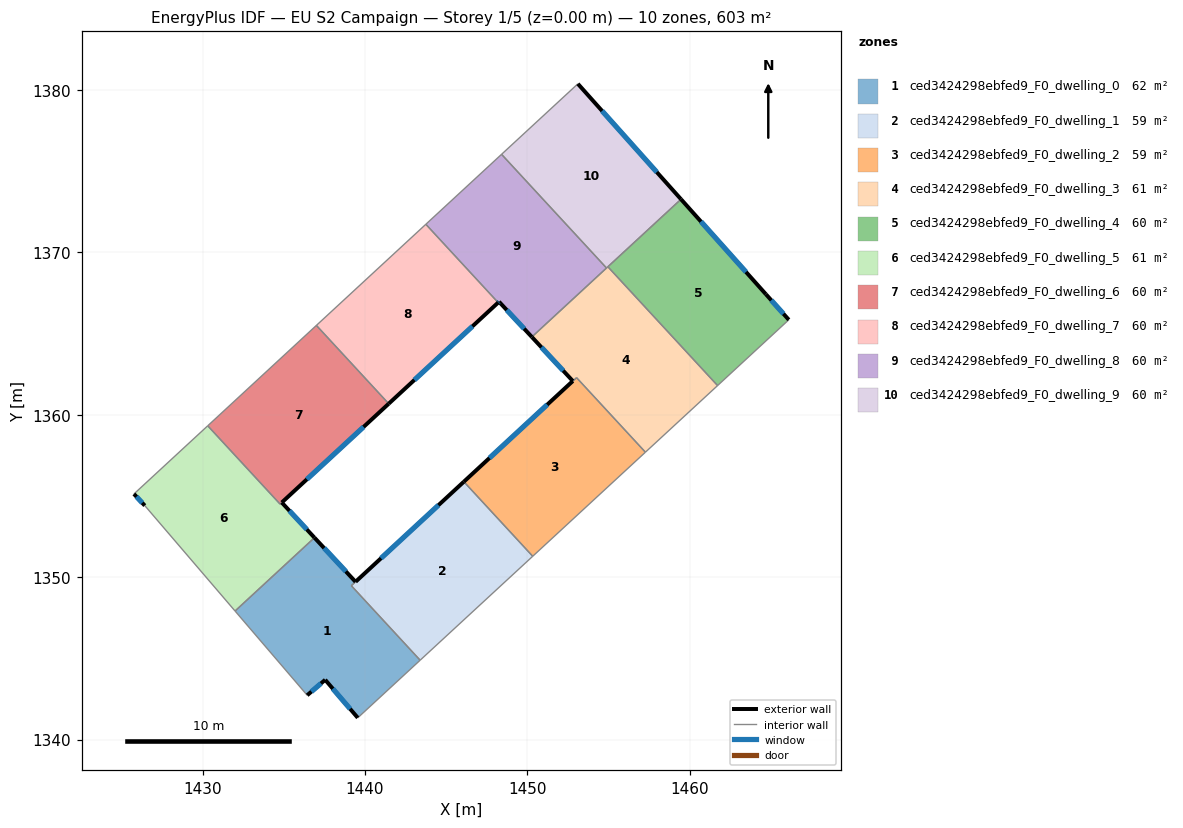
=== STOREY PLAN SPEC (per zone: floor XY polygon, exterior-wall plan segments, windows/doors) ===
zone 1: ced3424298ebfed9_F0_dwelling_0  (61.5 m²)
  floor: (1439.42, 1349.71) (1439.16, 1349.47) (1443.40, 1344.88) (1439.56, 1341.34) (1437.56, 1343.68) (1436.45, 1342.73) (1432.00, 1347.92) (1436.65, 1352.20) (1436.90, 1352.43)
  exterior wall: (1437.56, 1343.68) – (1439.56, 1341.34)  [3.1 m]
    window: (1438.03, 1343.13) – (1439.09, 1341.89)  [2.6 m²]
  exterior wall: (1436.45, 1342.73) – (1437.56, 1343.68)  [1.5 m]
    window: (1436.71, 1342.95) – (1437.30, 1343.45)  [1.2 m²]
  exterior wall: (1439.42, 1349.71) – (1436.90, 1352.43)  [3.7 m]
    window: (1438.83, 1350.35) – (1437.49, 1351.79)  [3.1 m²]
  interior walls: 7
zone 2: ced3424298ebfed9_F0_dwelling_1  (59.0 m²)
  floor: (1446.10, 1355.88) (1450.34, 1351.29) (1443.40, 1344.88) (1439.16, 1349.47)
  exterior wall: (1446.10, 1355.88) – (1439.43, 1349.72)  [9.1 m]
    window: (1444.53, 1354.43) – (1440.99, 1351.16)  [7.7 m²]
  interior walls: 4
zone 3: ced3424298ebfed9_F0_dwelling_2  (59.0 m²)
  floor: (1453.04, 1362.29) (1457.28, 1357.70) (1450.34, 1351.29) (1446.10, 1355.88)
  interior walls: 4
zone 4: ced3424298ebfed9_F0_dwelling_3  (61.5 m²)
  floor: (1454.97, 1369.12) (1461.72, 1361.80) (1457.28, 1357.70) (1453.04, 1362.29) (1446.10, 1355.88) (1452.81, 1362.08) (1450.28, 1364.79)
  exterior wall: (1450.28, 1364.79) – (1452.81, 1362.08)  [3.7 m]
    window: (1450.88, 1364.16) – (1452.21, 1362.72)  [3.1 m²]
  exterior wall: (1452.81, 1362.08) – (1446.10, 1355.88)  [9.1 m]
    window: (1451.23, 1360.62) – (1447.67, 1357.34)  [7.7 m²]
  interior walls: 6
zone 5: ced3424298ebfed9_F0_dwelling_4  (60.3 m²)
  floor: (1464.70, 1367.42) (1466.11, 1365.85) (1461.72, 1361.80) (1454.97, 1369.12) (1459.47, 1373.28)
  exterior wall: (1464.70, 1367.42) – (1459.47, 1373.28)  [7.9 m]
    window: (1463.47, 1368.80) – (1460.70, 1371.90)  [6.6 m²]
  exterior wall: (1466.11, 1365.85) – (1464.70, 1367.42)  [2.1 m]
    window: (1465.78, 1366.22) – (1465.03, 1367.05)  [1.8 m²]
  interior walls: 3
zone 6: ced3424298ebfed9_F0_dwelling_5  (60.7 m²)
  floor: (1434.88, 1354.60) (1436.90, 1352.43) (1436.78, 1352.33) (1432.00, 1347.92) (1426.44, 1354.41) (1425.78, 1355.12) (1430.32, 1359.32) (1434.78, 1354.50)
  exterior wall: (1425.78, 1355.12) – (1426.44, 1354.41)  [1.0 m]
    window: (1425.93, 1354.96) – (1426.29, 1354.58)  [0.8 m²]
  exterior wall: (1436.90, 1352.43) – (1434.88, 1354.60)  [3.0 m]
    window: (1436.42, 1352.94) – (1435.35, 1354.09)  [2.5 m²]
  interior walls: 7
zone 7: ced3424298ebfed9_F0_dwelling_6  (59.8 m²)
  floor: (1437.01, 1365.51) (1441.47, 1360.68) (1434.78, 1354.50) (1430.32, 1359.32)
  exterior wall: (1434.88, 1354.60) – (1441.47, 1360.68)  [9.0 m]
    window: (1436.43, 1356.03) – (1439.92, 1359.25)  [7.6 m²]
  interior walls: 4
zone 8: ced3424298ebfed9_F0_dwelling_7  (60.3 m²)
  floor: (1443.76, 1371.74) (1448.21, 1366.91) (1441.47, 1360.68) (1437.01, 1365.51)
  exterior wall: (1441.47, 1360.68) – (1448.21, 1366.91)  [9.2 m]
    window: (1443.05, 1362.15) – (1446.63, 1365.45)  [7.7 m²]
  interior walls: 3
zone 9: ced3424298ebfed9_F0_dwelling_8  (60.3 m²)
  floor: (1448.42, 1376.04) (1454.88, 1369.04) (1450.28, 1364.79) (1448.26, 1366.96) (1448.21, 1366.91) (1443.76, 1371.74)
  exterior wall: (1448.26, 1366.96) – (1450.28, 1364.79)  [3.0 m]
    window: (1448.74, 1366.45) – (1449.81, 1365.30)  [2.5 m²]
  exterior wall: (1448.21, 1366.91) – (1448.26, 1366.96)  [0.1 m]
    window: (1448.22, 1366.92) – (1448.25, 1366.95)  [0.1 m²]
  interior walls: 4
zone 10: ced3424298ebfed9_F0_dwelling_9  (60.3 m²)
  floor: (1453.12, 1380.39) (1459.47, 1373.28) (1454.88, 1369.04) (1448.42, 1376.04)
  exterior wall: (1459.47, 1373.28) – (1453.12, 1380.39)  [9.5 m]
    window: (1457.98, 1374.95) – (1454.61, 1378.72)  [8.0 m²]
  interior walls: 4

=== DERIVED (storey summary) ===
Building: EU S2 Campaign
Storey: 1 of 5  (floor level z = 0.00 m)
Storey gross floor area: 602.5 m²
Zones on this storey: 10
  - ced3424298ebfed9_F0_dwelling_0: floor 61.5 m²; exterior wall 8.3 m (24.8 m²); 3 window(s) 7.0 m²; WWR 28.1%
  - ced3424298ebfed9_F0_dwelling_1: floor 59.0 m²; exterior wall 9.1 m (27.2 m²); 1 window(s) 7.7 m²; WWR 28.1%
  - ced3424298ebfed9_F0_dwelling_2: floor 59.0 m²
  - ced3424298ebfed9_F0_dwelling_3: floor 61.5 m²; exterior wall 12.8 m (38.5 m²); 2 window(s) 10.8 m²; WWR 28.1%
  - ced3424298ebfed9_F0_dwelling_4: floor 60.3 m²; exterior wall 10.0 m (29.9 m²); 2 window(s) 8.4 m²; WWR 28.1%
  - ced3424298ebfed9_F0_dwelling_5: floor 60.7 m²; exterior wall 3.9 m (11.8 m²); 2 window(s) 3.3 m²; WWR 28.1%
  - ced3424298ebfed9_F0_dwelling_6: floor 59.8 m²; exterior wall 9.0 m (26.9 m²); 1 window(s) 7.6 m²; WWR 28.1%
  - ced3424298ebfed9_F0_dwelling_7: floor 60.3 m²; exterior wall 9.2 m (27.5 m²); 1 window(s) 7.7 m²; WWR 28.1%
  - ced3424298ebfed9_F0_dwelling_8: floor 60.3 m²; exterior wall 3.0 m (9.1 m²); 2 window(s) 2.6 m²; WWR 28.1%
  - ced3424298ebfed9_F0_dwelling_9: floor 60.3 m²; exterior wall 9.5 m (28.6 m²); 1 window(s) 8.0 m²; WWR 28.1%
Zone adjacency (shared interzone walls):
  - ced3424298ebfed9_F0_dwelling_0 ↔ ced3424298ebfed9_F0_dwelling_1
  - ced3424298ebfed9_F0_dwelling_0 ↔ ced3424298ebfed9_F0_dwelling_5
  - ced3424298ebfed9_F0_dwelling_1 ↔ ced3424298ebfed9_F0_dwelling_2
  - ced3424298ebfed9_F0_dwelling_2 ↔ ced3424298ebfed9_F0_dwelling_3
  - ced3424298ebfed9_F0_dwelling_3 ↔ ced3424298ebfed9_F0_dwelling_4
  - ced3424298ebfed9_F0_dwelling_3 ↔ ced3424298ebfed9_F0_dwelling_8
  - ced3424298ebfed9_F0_dwelling_3 ↔ ced3424298ebfed9_F0_dwelling_9
  - ced3424298ebfed9_F0_dwelling_4 ↔ ced3424298ebfed9_F0_dwelling_9
  - ced3424298ebfed9_F0_dwelling_5 ↔ ced3424298ebfed9_F0_dwelling_6
  - ced3424298ebfed9_F0_dwelling_6 ↔ ced3424298ebfed9_F0_dwelling_7
  - ced3424298ebfed9_F0_dwelling_7 ↔ ced3424298ebfed9_F0_dwelling_8
  - ced3424298ebfed9_F0_dwelling_8 ↔ ced3424298ebfed9_F0_dwelling_9